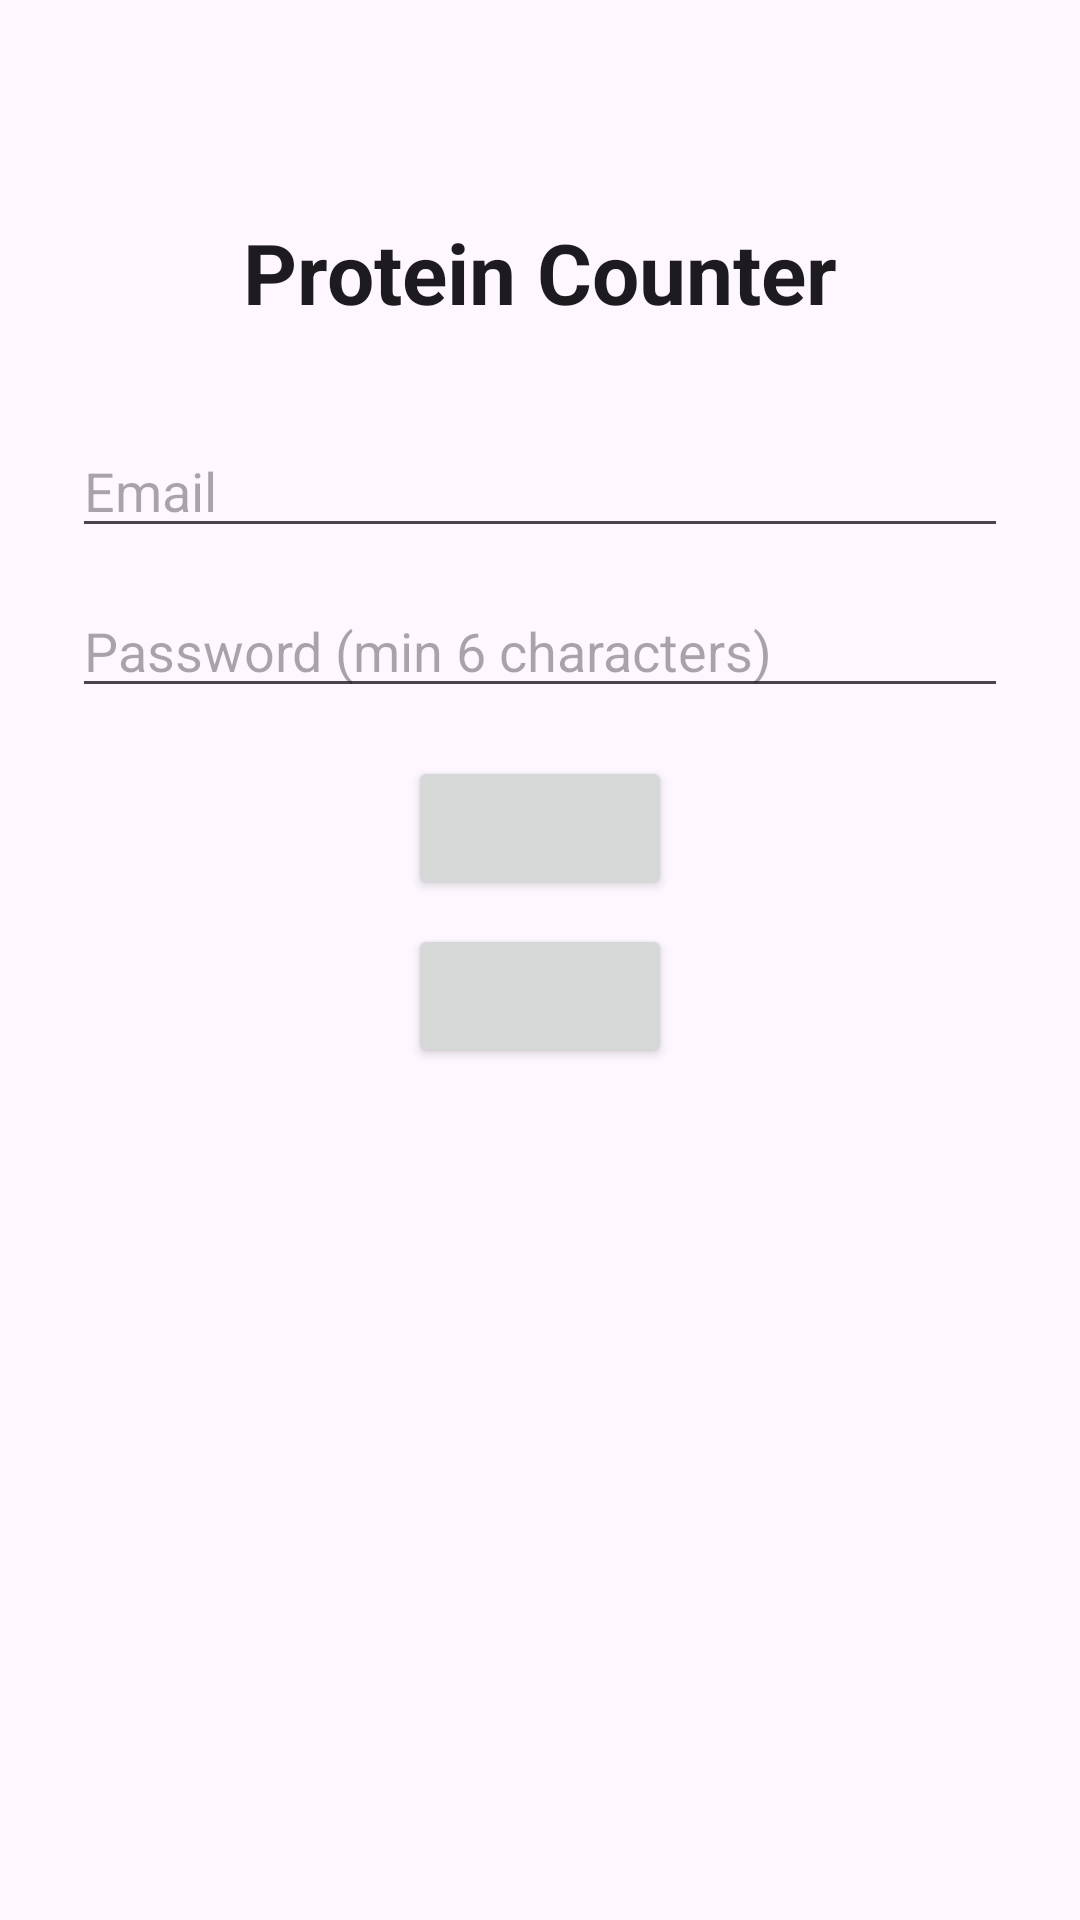

Produce the Android XML layout that renders to this screen, including the resource entries it uses.
<!-- AndroidManifest.xml: application theme Theme.BitFitPart2 -->
<!-- res/layout/activity_auth.xml -->
<?xml version="1.0" encoding="utf-8"?>
<androidx.constraintlayout.widget.ConstraintLayout xmlns:android="http://schemas.android.com/apk/res/android"
    xmlns:app="http://schemas.android.com/apk/res-auto"
    android:layout_width="match_parent"
    android:layout_height="match_parent"
    android:padding="24dp">

    <TextView
        android:id="@+id/authTitleText"
        android:layout_width="wrap_content"
        android:layout_height="wrap_content"
        android:layout_marginTop="48dp"
        android:text="@string/app_name"
        android:textColor="?attr/colorOnSurface"
        android:textSize="28sp"
        android:textStyle="bold"
        app:layout_constraintEnd_toEndOf="parent"
        app:layout_constraintStart_toStartOf="parent"
        app:layout_constraintTop_toTopOf="parent" />

    <EditText
        android:id="@+id/emailEntry"
        android:layout_width="0dp"
        android:layout_height="wrap_content"
        android:layout_marginTop="32dp"
        android:hint="@string/email_hint"
        android:importantForAutofill="no"
        android:inputType="textEmailAddress"
        app:layout_constraintEnd_toEndOf="parent"
        app:layout_constraintStart_toStartOf="parent"
        app:layout_constraintTop_toBottomOf="@id/authTitleText" />

    <EditText
        android:id="@+id/passwordEntry"
        android:layout_width="0dp"
        android:layout_height="wrap_content"
        android:layout_marginTop="12dp"
        android:hint="@string/password_hint"
        android:importantForAutofill="no"
        android:inputType="textPassword"
        app:layout_constraintEnd_toEndOf="parent"
        app:layout_constraintStart_toStartOf="parent"
        app:layout_constraintTop_toBottomOf="@id/emailEntry" />

    <TextView
        android:id="@+id/errorText"
        android:layout_width="0dp"
        android:layout_height="wrap_content"
        android:layout_marginTop="8dp"
        android:textColor="@android:color/holo_red_dark"
        android:visibility="gone"
        app:layout_constraintEnd_toEndOf="parent"
        app:layout_constraintStart_toStartOf="parent"
        app:layout_constraintTop_toBottomOf="@id/passwordEntry" />

    <ProgressBar
        android:id="@+id/authProgressBar"
        android:layout_width="wrap_content"
        android:layout_height="wrap_content"
        android:layout_marginTop="16dp"
        android:visibility="gone"
        app:layout_constraintEnd_toEndOf="parent"
        app:layout_constraintStart_toStartOf="parent"
        app:layout_constraintTop_toBottomOf="@id/errorText" />

    <Button
        android:id="@+id/primaryActionButton"
        android:layout_width="wrap_content"
        android:layout_height="wrap_content"
        android:layout_marginTop="16dp"
        app:layout_constraintEnd_toEndOf="parent"
        app:layout_constraintStart_toStartOf="parent"
        app:layout_constraintTop_toBottomOf="@id/authProgressBar" />

    <Button
        android:id="@+id/toggleModeButton"
        android:layout_width="wrap_content"
        android:layout_height="wrap_content"
        android:layout_marginTop="8dp"
        app:layout_constraintEnd_toEndOf="parent"
        app:layout_constraintStart_toStartOf="parent"
        app:layout_constraintTop_toBottomOf="@id/primaryActionButton" />

</androidx.constraintlayout.widget.ConstraintLayout>
<!-- resources referenced by this layout -->
<resources>
  <string name="app_name">Protein Counter</string>
  <string name="email_hint">Email</string>
  <string name="password_hint">Password (min 6 characters)</string>
  <style name="Theme.BitFitPart2" parent="Base.Theme.BitFitPart2" />
  <style name="Base.Theme.BitFitPart2" parent="Theme.Material3.DayNight.NoActionBar">
          
          
      </style>
</resources>
